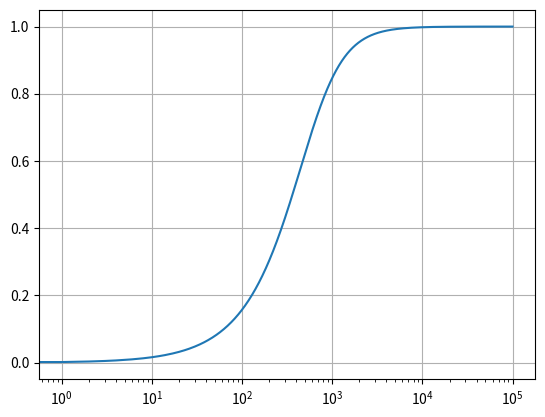
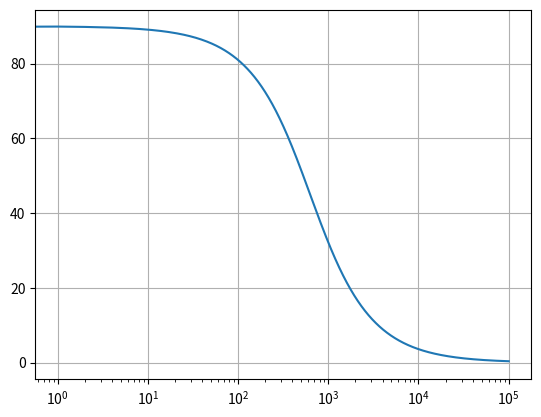

Here is the Python script that generated these plots, in order:
# 
# [redacted]
# [redacted]
# 
import numpy as np
import matplotlib.pyplot as plt 

def TransfFunction(w):
	wc = 100 * 2*np.pi 
	Hjw = 1j*w/(1j*w + wc)
	mag = np.abs(Hjw)
	phs = np.angle(Hjw) * 180./np.pi
	return mag, phs 

wm = np.arange(0,int(1e5),step=1)
mp = list()
for w in wm:
	mag, phs = TransfFunction(w)
	mp.append([mag, phs])

mp = np.array(mp).T
# fig, ax = plt.subplots(2)
plt.figure("Magnitude")
plt.semilogx(wm, mp[0])
plt.grid()
plt.figure("Phase")
plt.semilogx(wm, mp[1])
plt.grid()
plt.show()
